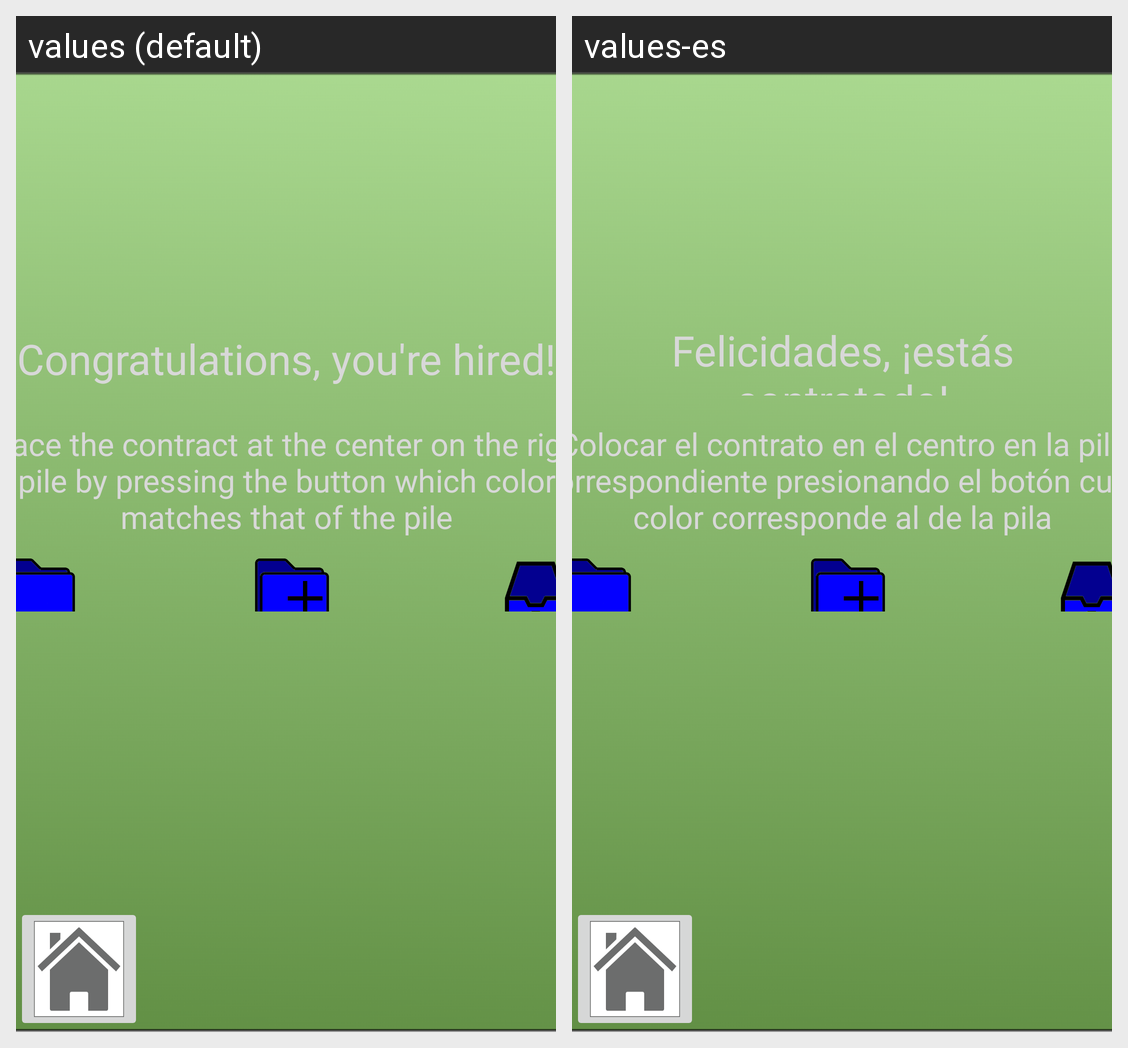

Strings drawn on this Android screen and how each of the app's shown locales translates them:
Android screen res/layout/activity_rules.xml rendered under 2 locales, left to right: values (default), values-es. Device: Nexus 5 (rendered at 1080×1920; each locale shown at half size, 540×960, under a caption strip naming it); theme Theme.AnderYLosAndersaurios.
Strings drawn on this screen, with the default value and each locale's value (text and hints the layout hard-codes, and strings that could not be matched under every locale, appear in the picture but are not listed):

hired
  values: Congratulations, you're hired!
  values-es: Felicidades, ¡estás contratado!

rules_general_desc
  values: Place the contract at the center on the right pile by pressing the button which color matches that of the pile
  values-es: Colocar el contrato en el centro en la pila correspondiente presionando el botón cuyo color corresponde al de la pila
